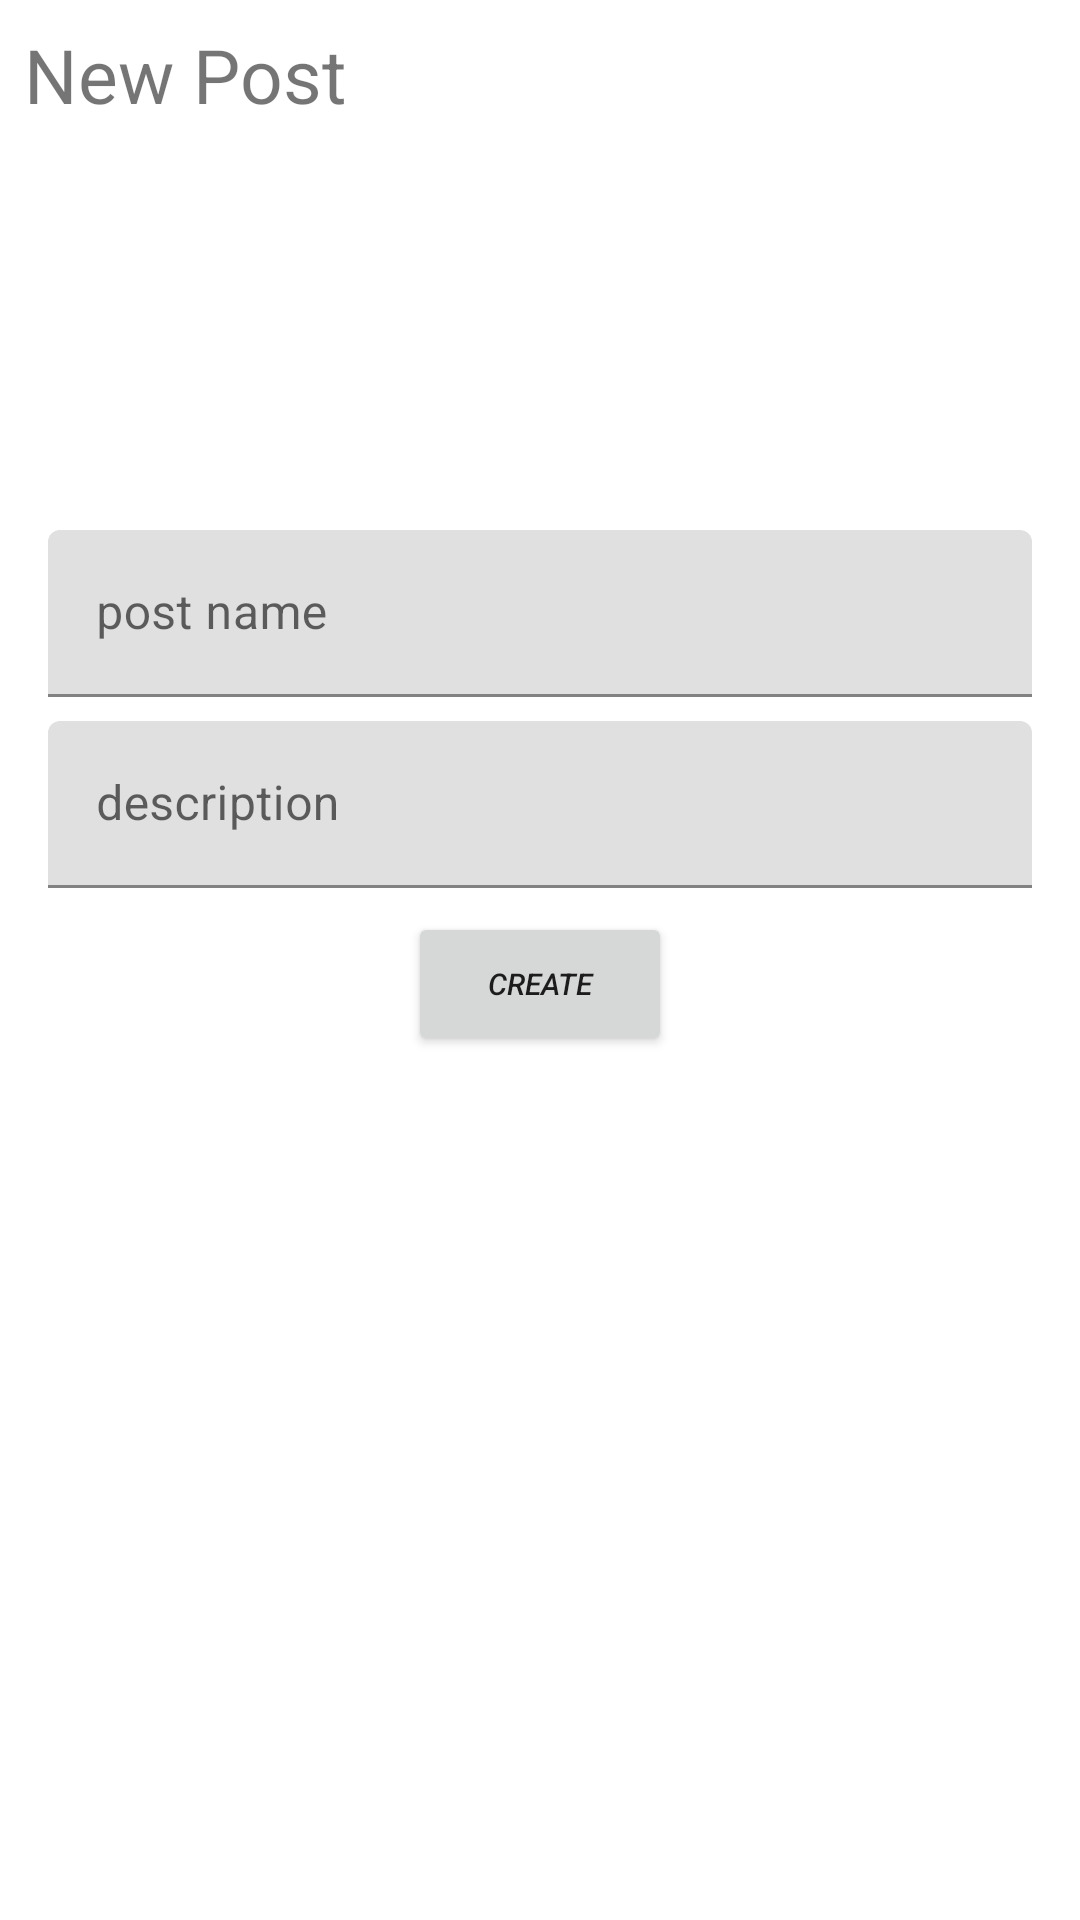

Reconstruct the res/layout file that produces this screen, plus the resources it refers to.
<!-- AndroidManifest.xml: application theme Theme.AttendanceApp -->
<!-- res/layout/fragment_add_news.xml -->
<?xml version="1.0" encoding="utf-8"?>
<androidx.constraintlayout.widget.ConstraintLayout xmlns:android="http://schemas.android.com/apk/res/android"
    xmlns:app="http://schemas.android.com/apk/res-auto"
    xmlns:tools="http://schemas.android.com/tools"
    android:layout_width="match_parent"
    android:layout_height="match_parent"
    android:padding="8dp"
   >

    <TextView
        android:id="@+id/textView2"
        android:layout_width="wrap_content"
        android:layout_height="wrap_content"
        android:text="@string/new_post"
        android:textSize="25sp"

        app:layout_constraintStart_toStartOf="parent"
        app:layout_constraintTop_toTopOf="parent" />

    <ImageView
        android:id="@+id/iconaddimg"
        android:layout_width="100dp"
        android:layout_height="100dp"
        android:layout_gravity="center"
        android:layout_marginTop="10dp"
        android:src="@drawable/ic_addimg"
        app:layout_constraintEnd_toEndOf="parent"
        app:layout_constraintStart_toStartOf="parent"
        app:layout_constraintTop_toBottomOf="@+id/textView2" />


    <com.google.android.material.textfield.TextInputLayout
        android:id="@+id/textInputLayout3"
        android:layout_width="match_parent"
        android:layout_height="wrap_content"
        android:layout_marginStart="8dp"
        android:layout_marginEnd="8dp"
        android:layout_marginTop="25dp"


        android:hint="@string/post_name"
        app:layout_constraintEnd_toEndOf="parent"
        app:layout_constraintStart_toStartOf="parent"
        app:layout_constraintTop_toBottomOf="@+id/iconaddimg">

        <com.google.android.material.textfield.TextInputEditText
            android:id="@+id/post_name"
            android:layout_width="match_parent"
            android:layout_height="match_parent"
            android:gravity="start|center"
            android:inputType="text" />
    </com.google.android.material.textfield.TextInputLayout>


    <com.google.android.material.textfield.TextInputLayout

        android:id="@+id/textInputLayout4"
        android:layout_width="match_parent"
        android:layout_height="wrap_content"


        android:layout_margin="8dp"
        android:hint="@string/description"
        app:layout_constraintTop_toBottomOf="@+id/textInputLayout3"
        tools:layout_editor_absoluteX="16dp">

        <com.google.android.material.textfield.TextInputEditText
            android:id="@+id/post_desc"
            android:layout_width="match_parent"
            android:layout_height="match_parent"
            android:gravity="start|center"
            android:inputType="text" />
    </com.google.android.material.textfield.TextInputLayout>











    <Button
        android:id="@+id/createpost"
        android:layout_width="wrap_content"
        android:layout_height="wrap_content"
        android:layout_gravity="center"
        android:layout_margin="8dp"
        android:text="@string/create"
        android:textSize="10sp"
        android:textStyle="italic"
        app:layout_constraintEnd_toEndOf="parent"
        app:layout_constraintStart_toStartOf="parent"
        app:layout_constraintTop_toBottomOf="@+id/textInputLayout4" />


    <ProgressBar
        android:id="@+id/progress"
        android:layout_width="25dp"
        android:layout_height="25dp"
        android:visibility="invisible"
        android:indeterminateTint="@color/teal_200"

        app:layout_constraintEnd_toEndOf="@+id/createpost"
        app:layout_constraintStart_toStartOf="@+id/createpost"
        app:layout_constraintTop_toBottomOf="@+id/createpost" />

</androidx.constraintlayout.widget.ConstraintLayout>
<!-- resources referenced by this layout -->
<resources>
  <color name="teal_200">#FF03DAC5</color>
  <string name="create">Create</string>
  <string name="description">description</string>
  <string name="new_post">New Post</string>
  <string name="post_name">post name</string>
  <style name="Theme.AttendanceApp" parent="Theme.MaterialComponents.DayNight.DarkActionBar">
          
          <item name="colorPrimary">@color/purple_700</item>
          <item name="colorPrimaryVariant">@color/main_color</item>
          <item name="colorOnPrimary">@color/white</item>
          
          <item name="colorSecondary">@color/teal_200</item>
          <item name="colorSecondaryVariant">@color/teal_700</item>
          <item name="colorOnSecondary">@color/black</item>
          
          <item name="android:statusBarColor" tools:targetApi="l">@color/purple_700</item>
          
      </style>
  <color name="purple_700">#FF3700B3</color>
  <color name="main_color">#55ABE9</color>
  <color name="white">#FFFFFFFF</color>
  <color name="teal_700">#FF018786</color>
  <color name="black">#FF000000</color>
</resources>
